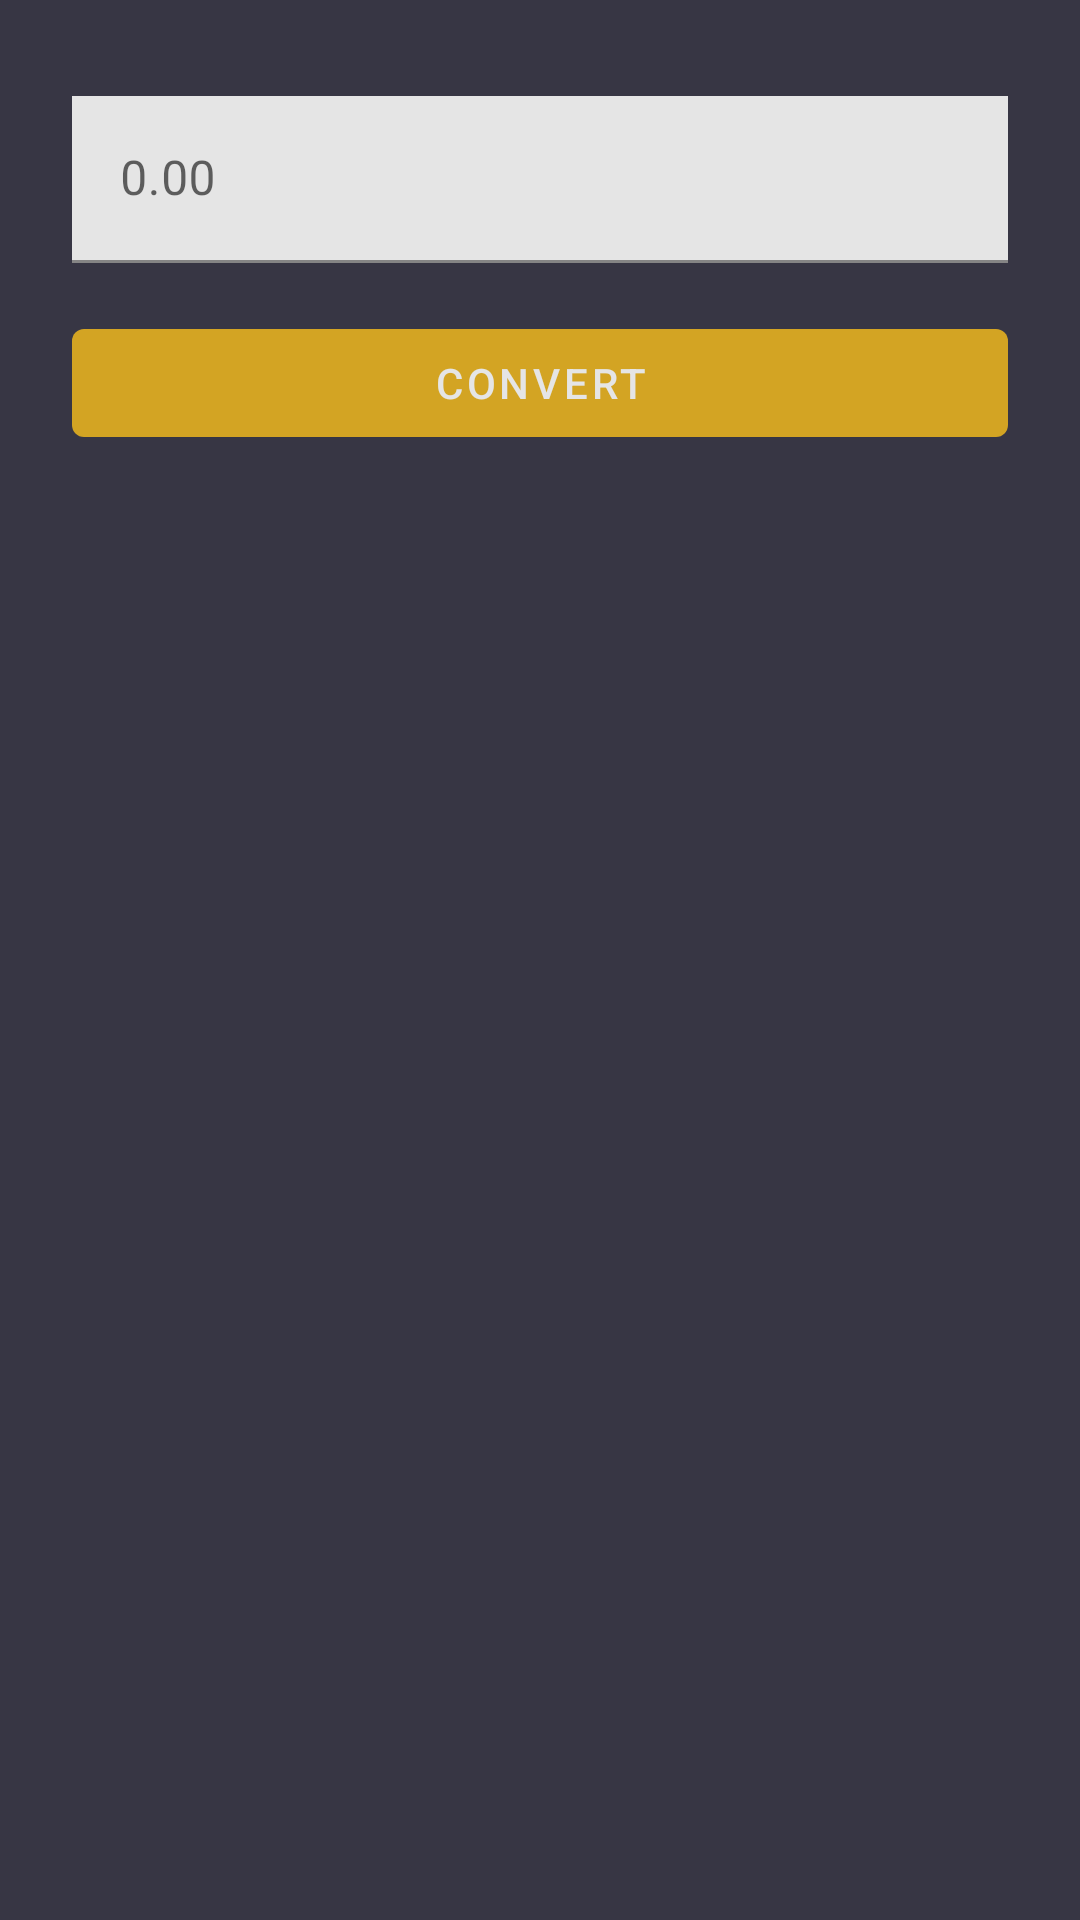

Reconstruct the res/layout file that produces this screen, plus the resources it refers to.
<!-- AndroidManifest.xml: application theme Theme.CryptoConverter -->
<!-- res/layout/activity_main.xml -->
<?xml version="1.0" encoding="utf-8"?>
<layout xmlns:android="http://schemas.android.com/apk/res/android"
    xmlns:app="http://schemas.android.com/apk/res-auto"
    xmlns:tools="http://schemas.android.com/tools">

    <data>

    </data>

    <androidx.constraintlayout.widget.ConstraintLayout
        android:layout_width="match_parent"
        android:layout_height="match_parent"
        android:background="@color/gray"
        tools:context=".presentation.activity.MainActivity">

        <com.google.android.material.textfield.TextInputLayout
            android:id="@+id/til_value"
            style="@style/Widget.MaterialComponents.TextInputLayout.FilledBox"
            android:layout_width="match_parent"
            android:layout_height="wrap_content"
            android:layout_marginStart="24dp"
            android:layout_marginTop="32dp"
            android:layout_marginEnd="24dp"
            app:layout_constraintEnd_toEndOf="parent"
            app:layout_constraintStart_toStartOf="parent"
            app:layout_constraintTop_toTopOf="parent"
            app:suffixText="USD">

            <com.google.android.material.textfield.TextInputEditText
                android:id="@+id/tie_value"
                android:layout_width="match_parent"
                android:layout_height="wrap_content"
                android:background="@color/white_text"
                android:hint="0.00"
                android:inputType="numberDecimal"
                android:singleLine="true" />
        </com.google.android.material.textfield.TextInputLayout>

        <com.google.android.material.button.MaterialButton
            android:id="@+id/bt_convert"
            android:layout_width="0dp"
            android:layout_height="wrap_content"
            android:layout_marginStart="24dp"
            android:layout_marginTop="16dp"
            android:layout_marginEnd="24dp"
            android:text="@string/convert"
            app:layout_constraintEnd_toEndOf="parent"
            app:layout_constraintStart_toStartOf="parent"
            app:layout_constraintTop_toBottomOf="@+id/til_value" />

        <androidx.recyclerview.widget.RecyclerView
            android:id="@+id/rv_values"
            android:layout_width="match_parent"
            android:layout_height="0dp"
            android:layout_marginTop="8dp"
            app:layout_constraintBottom_toBottomOf="parent"
            app:layout_constraintEnd_toEndOf="parent"
            app:layout_constraintStart_toStartOf="parent"
            app:layout_constraintTop_toBottomOf="@+id/bt_convert"
            tools:listitem="@layout/list_cryptos"/>

        <ProgressBar
            android:id="@+id/progressBar"
            style="?android:attr/progressBarStyle"
            android:layout_width="wrap_content"
            android:layout_height="wrap_content"
            android:indeterminateTint="@color/yellow"
            android:visibility="gone"
            app:layout_constraintBottom_toBottomOf="parent"
            app:layout_constraintEnd_toEndOf="parent"
            app:layout_constraintStart_toStartOf="parent"
            app:layout_constraintTop_toBottomOf="@+id/bt_convert"
            tools:visibility="visible" />
    </androidx.constraintlayout.widget.ConstraintLayout>
</layout>
<!-- res/layout/list_cryptos.xml (included above) -->
<?xml version="1.0" encoding="utf-8"?>
<layout xmlns:tools="http://schemas.android.com/tools"
    xmlns:android="http://schemas.android.com/apk/res/android"
    xmlns:app="http://schemas.android.com/apk/res-auto">

    <data>

    </data>

    <com.google.android.material.card.MaterialCardView
        android:layout_width="match_parent"
        android:layout_height="wrap_content"
        android:layout_marginStart="24dp"
        android:layout_marginTop="8dp"
        android:layout_marginEnd="24dp"
        android:layout_marginBottom="8dp"
        android:background="@color/gray"
        app:cardBackgroundColor="@android:color/transparent"
        app:cardCornerRadius="5dp"
        app:strokeColor="@color/white_text"
        app:strokeWidth="1dp">

        <androidx.constraintlayout.widget.ConstraintLayout
            android:layout_width="match_parent"
            android:layout_height="wrap_content">

            <TextView
                android:id="@+id/tv_abbreviation"
                android:layout_width="wrap_content"
                android:layout_height="wrap_content"
                android:layout_marginStart="8dp"
                android:textColor="@color/white_text"
                app:layout_constraintBottom_toBottomOf="parent"
                app:layout_constraintStart_toStartOf="parent"
                app:layout_constraintTop_toTopOf="parent" />

            <TextView
                android:id="@+id/tv_value"
                android:layout_width="wrap_content"
                android:layout_height="wrap_content"
                android:textColor="@color/white_text"
                android:textSize="18sp"
                app:layout_constraintBottom_toBottomOf="parent"
                app:layout_constraintEnd_toStartOf="@+id/bt_copy"
                app:layout_constraintStart_toEndOf="@+id/tv_abbreviation"
                app:layout_constraintTop_toTopOf="parent" />

            <com.google.android.material.button.MaterialButton
                android:id="@+id/bt_copy"
                style="@style/Widget.MaterialComponents.Button.TextButton"
                android:layout_width="40dp"
                android:layout_height="wrap_content"
                android:layout_marginTop="5dp"
                android:layout_marginEnd="5dp"
                android:layout_marginBottom="5dp"
                app:icon="@drawable/ic_copy"
                app:iconTint="@color/white_text"
                app:layout_constraintBottom_toBottomOf="parent"
                app:layout_constraintEnd_toEndOf="parent"
                app:layout_constraintTop_toTopOf="parent" />
        </androidx.constraintlayout.widget.ConstraintLayout>
    </com.google.android.material.card.MaterialCardView>
</layout>
<!-- resources referenced by this layout -->
<resources>
  <color name="gray">#373644</color>
  <color name="white_text">#E5E5E5</color>
  <color name="yellow">#D3A423</color>
  <string name="convert">Convert</string>
  <style name="Theme.CryptoConverter" parent="Theme.MaterialComponents.Light.NoActionBar">
          
          <item name="colorPrimary">@color/yellow</item>
          <item name="colorPrimaryVariant">@color/gray</item>
          <item name="colorOnPrimary">@color/white_text</item>
          
          <item name="colorSecondary">@color/white_text</item>
          <item name="colorSecondaryVariant">@color/gray</item>
          <item name="colorOnSecondary">@color/gray</item>
          
          <item name="android:statusBarColor" tools:targetApi="l">?attr/colorPrimaryVariant</item>
          
  
      </style>
</resources>
